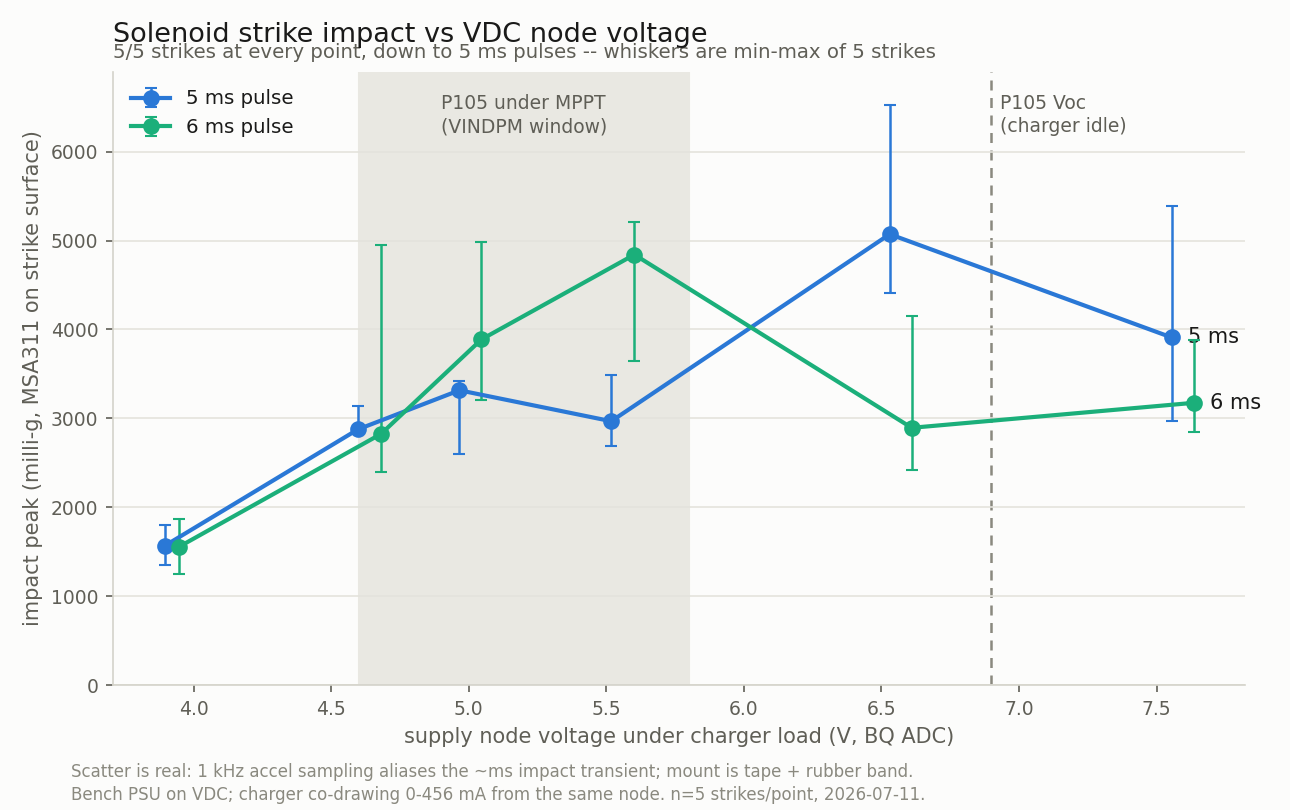

The data file committed next to this chart (first rows):
ts, psu_v, width_ms, hits, n, sv_pre_med, sv_mid_med, sv_end_med, sv_150_med, sma_mid_med, good_flap, note
2026-07-11T22:27:58, 5.0, 5, 2, 5, 4.637, 4.637, 4.637, 4.637, 228, 0, 
2026-07-11T22:28:10, 5.0, 6, 2, 5, 4.637, 4.637, 4.637, 4.645, 226, 0, 
2026-07-11T22:28:22, 5.0, 8, 2, 5, 4.637, 4.637, 4.637, 4.641, 226, 0, 
2026-07-11T22:28:34, 5.0, 10, 2, 5, 4.637, 4.637, 4.637, 4.645, 234, 0, 
2026-07-11T22:28:48, 5.0, 12, 2, 5, 4.637, 4.637, 4.637, 4.637, 230, 0, 
2026-07-11T22:28:58, 5.0, 15, 3, 5, 4.637, 4.637, 4.637, 4.637, 236, 0, 
2026-07-11T22:29:07, 5.0, 20, 3, 5, 4.637, 4.637, 4.637, 4.637, 232, 0, 
2026-07-11T22:29:16, 5.0, 25, 3, 5, 4.641, 4.641, 4.641, 4.637, 234, 0, 
2026-07-11T22:29:26, 5.0, 30, 2, 5, 4.637, 4.637, 4.637, 4.637, 234, 0, 
2026-07-11T22:29:36, 5.0, 40, 3, 5, 4.637, 4.637, 4.637, 4.637, 232, 0, 
2026-07-11T22:29:51, 5.0, 60, , 20, , , , , , , burst20
2026-07-11T22:30:21, 6.0, 5, 1, 5, 5.542, 5.542, 5.542, 5.502, 410, 0, 
2026-07-11T22:30:29, 6.0, 6, 1, 5, 5.542, 5.542, 5.542, 5.542, 404, 0, 
2026-07-11T22:30:38, 6.0, 8, 1, 5, 5.538, 5.538, 5.538, 5.538, 410, 0, 
2026-07-11T22:30:46, 6.0, 10, 2, 5, 5.542, 5.542, 5.542, 5.542, 406, 0, 
2026-07-11T22:30:55, 6.0, 12, 2, 5, 5.538, 5.538, 5.538, 5.542, 404, 0, 
2026-07-11T22:31:03, 6.0, 15, 2, 5, 5.542, 5.542, 5.542, 5.542, 404, 0, 
2026-07-11T22:31:12, 6.0, 20, 3, 5, 5.542, 5.542, 5.542, 5.542, 404, 0, 
2026-07-11T22:31:20, 6.0, 25, 3, 5, 5.538, 5.538, 5.538, 5.542, 404, 0, 
2026-07-11T22:31:29, 6.0, 30, 3, 5, 5.542, 5.542, 5.542, 5.542, 404, 0, 
2026-07-11T22:31:37, 6.0, 40, 3, 5, 5.542, 5.542, 5.542, 5.542, 402, 0, 
2026-07-11T22:31:51, 6.0, 60, , 20, , , , , , , burst20
2026-07-11T22:32:13, 4, 5, 0, 5, 3.914, 3.914, 3.914, 3.922, 0, 0, 
2026-07-11T22:32:21, 4, 6, 0, 5, 3.906, 3.906, 3.906, 3.910, 0, 0, 
2026-07-11T22:32:30, 4, 8, 0, 5, 3.903, 3.903, 3.903, 3.906, 0, 0, 
2026-07-11T22:32:39, 4, 10, 2, 5, 3.903, 3.903, 3.903, 3.906, 0, 0, 
2026-07-11T22:32:47, 4, 12, 2, 5, 3.903, 3.903, 3.903, 3.903, 0, 0, 
2026-07-11T22:32:55, 4, 15, 2, 5, 3.903, 3.903, 3.903, 3.906, 0, 0, 
2026-07-11T22:33:03, 4, 20, 3, 5, 3.895, 3.895, 3.895, 3.903, 0, 0, 
2026-07-11T22:33:11, 4, 25, 3, 5, 3.895, 3.895, 3.895, 3.895, 0, 0, 
2026-07-11T22:33:21, 4, 30, 3, 5, 3.903, 3.903, 3.903, 3.903, 0, 0, 
2026-07-11T22:33:29, 4, 40, 3, 5, 3.895, 3.895, 3.895, 3.895, 0, 0, 
2026-07-11T22:33:45, 4, 60, , 20, , , , , , , burst20
2026-07-11T22:34:09, 7, 5, 0, 5, 6.590, 6.590, 6.590, 6.590, 348, 0, 
2026-07-11T22:34:19, 7, 6, 0, 5, 6.590, 6.590, 6.590, 6.594, 348, 0, 
2026-07-11T22:34:27, 7, 8, 2, 5, 6.590, 6.590, 6.590, 6.586, 348, 0, 
2026-07-11T22:34:36, 7, 10, 2, 5, 6.594, 6.594, 6.594, 6.590, 348, 0, 
2026-07-11T22:34:44, 7, 12, 2, 5, 6.594, 6.594, 6.594, 6.566, 350, 0, 
2026-07-11T22:34:57, 7, 15, 2, 5, 6.594, 6.594, 6.594, 6.594, 348, 0, 
2026-07-11T22:35:08, 7, 20, 2, 5, 6.594, 6.594, 6.594, 6.594, 348, 0, 
2026-07-11T22:35:20, 7, 25, 2, 5, 6.594, 6.594, 6.594, 6.594, 348, 0, 
2026-07-11T22:35:29, 7, 30, 3, 5, 6.590, 6.590, 6.590, 6.594, 348, 0, 
2026-07-11T22:35:37, 7, 40, 3, 5, 6.586, 6.586, 6.586, 6.594, 350, 0, 
2026-07-11T22:35:51, 7, 60, , 20, , , , , , , burst20
2026-07-11T22:47:18, 7, 5, 5, 5, 5072, 4410, 6527, 6.570, 6.570, 346, 0, 
2026-07-11T22:47:24, 7, 6, 5, 5, 2894, 2421, 4150, 6.570, 6.570, 348, 0, 
2026-07-11T22:47:35, 7, 7, , 20, , , , , , , , burst20
2026-07-11T22:47:52, 6, 5, 5, 5, 2968, 2684, 3492, 5.558, 5.530, 404, 0, 
2026-07-11T22:47:57, 6, 6, 5, 5, 4842, 3646, 5211, 5.562, 5.522, 402, 0, 
2026-07-11T22:48:08, 6, 7, , 20, , , , , , , , burst20
2026-07-11T22:48:26, 5, 5, 5, 5, 2876, 2824, 3137, 4.637, 4.637, 284, 0, 
2026-07-11T22:48:32, 5, 6, 5, 5, 2825, 2402, 4946, 4.641, 4.641, 280, 0, 
2026-07-11T22:48:42, 5, 7, , 20, , , , , , , , burst20
2026-07-11T22:49:04, 4, 5, 5, 5, 1565, 1349, 1796, 3.934, 3.922, 0, 0, 
2026-07-11T22:49:11, 4, 6, 5, 5, 1554, 1251, 1863, 3.906, 3.906, 0, 0, 
2026-07-11T22:49:21, 4, 7, , 20, , , , , , , , burst20
2026-07-11T22:49:37, 8, 5, 5, 5, 3910, 2968, 5391, 7.595, 7.595, 298, 0, 
2026-07-11T22:49:44, 8, 6, 5, 5, 3175, 2843, 3878, 7.595, 7.599, 298, 0, 
2026-07-11T22:49:56, 8, 7, , 20, , , , , , , , burst20
2026-07-11T22:50:24, 5.5, 5, 5, 5, 3316, 2601, 3423, 5.006, 4.994, 456, 0, 
... 2 more rows
